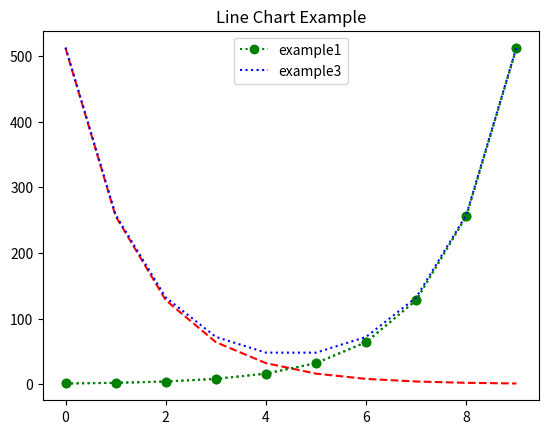

Generate this figure with matplotlib:
import matplotlib.pyplot as plt

# 선 그래프(line chart)
x = [i for i in range(10)]
print(x)

y1 = [2 ** x for x in range(10)]
y2 = [2** x for x in range(9, -1, -1)]
y3 = [x + y for x, y in zip(y1, y2)]
print(y3)

plt.plot(x, y1, 'go:', label='example1')
plt.plot(x, y2, 'r--', y1, 'go:')
plt.plot(x, y3, 'b:',  label='example3')
plt.title('Line Chart Example')
plt.legend()
plt.show()
